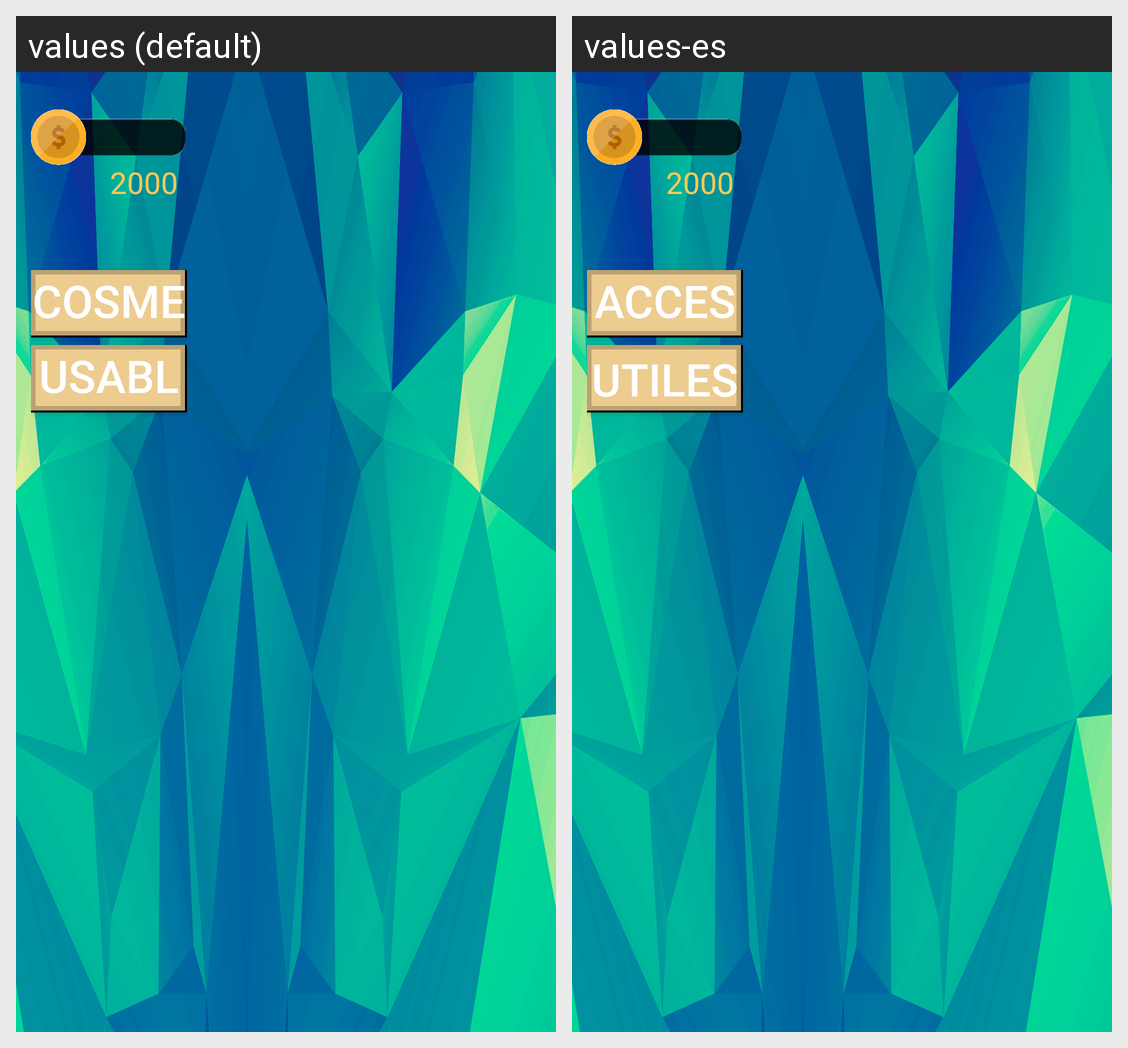

Here is an Android app screen in its default locale and in the app's own translations. Write out the translated-string differences for the strings that appear on this screen.
Android screen res/layout/activity_shop_screen.xml rendered under 2 locales, left to right: values (default), values-es. Device: Nexus 5 (rendered at 1080×1920; each locale shown at half size, 540×960, under a caption strip naming it); theme AppTheme.
Strings drawn on this screen, with the default value and each locale's value (text and hints the layout hard-codes, and strings that could not be matched under every locale, appear in the picture but are not listed):

Cosmetic
  values: COSMETICS
  values-es: ACCESORIOS

Usable
  values: USABLES
  values-es: UTILES
